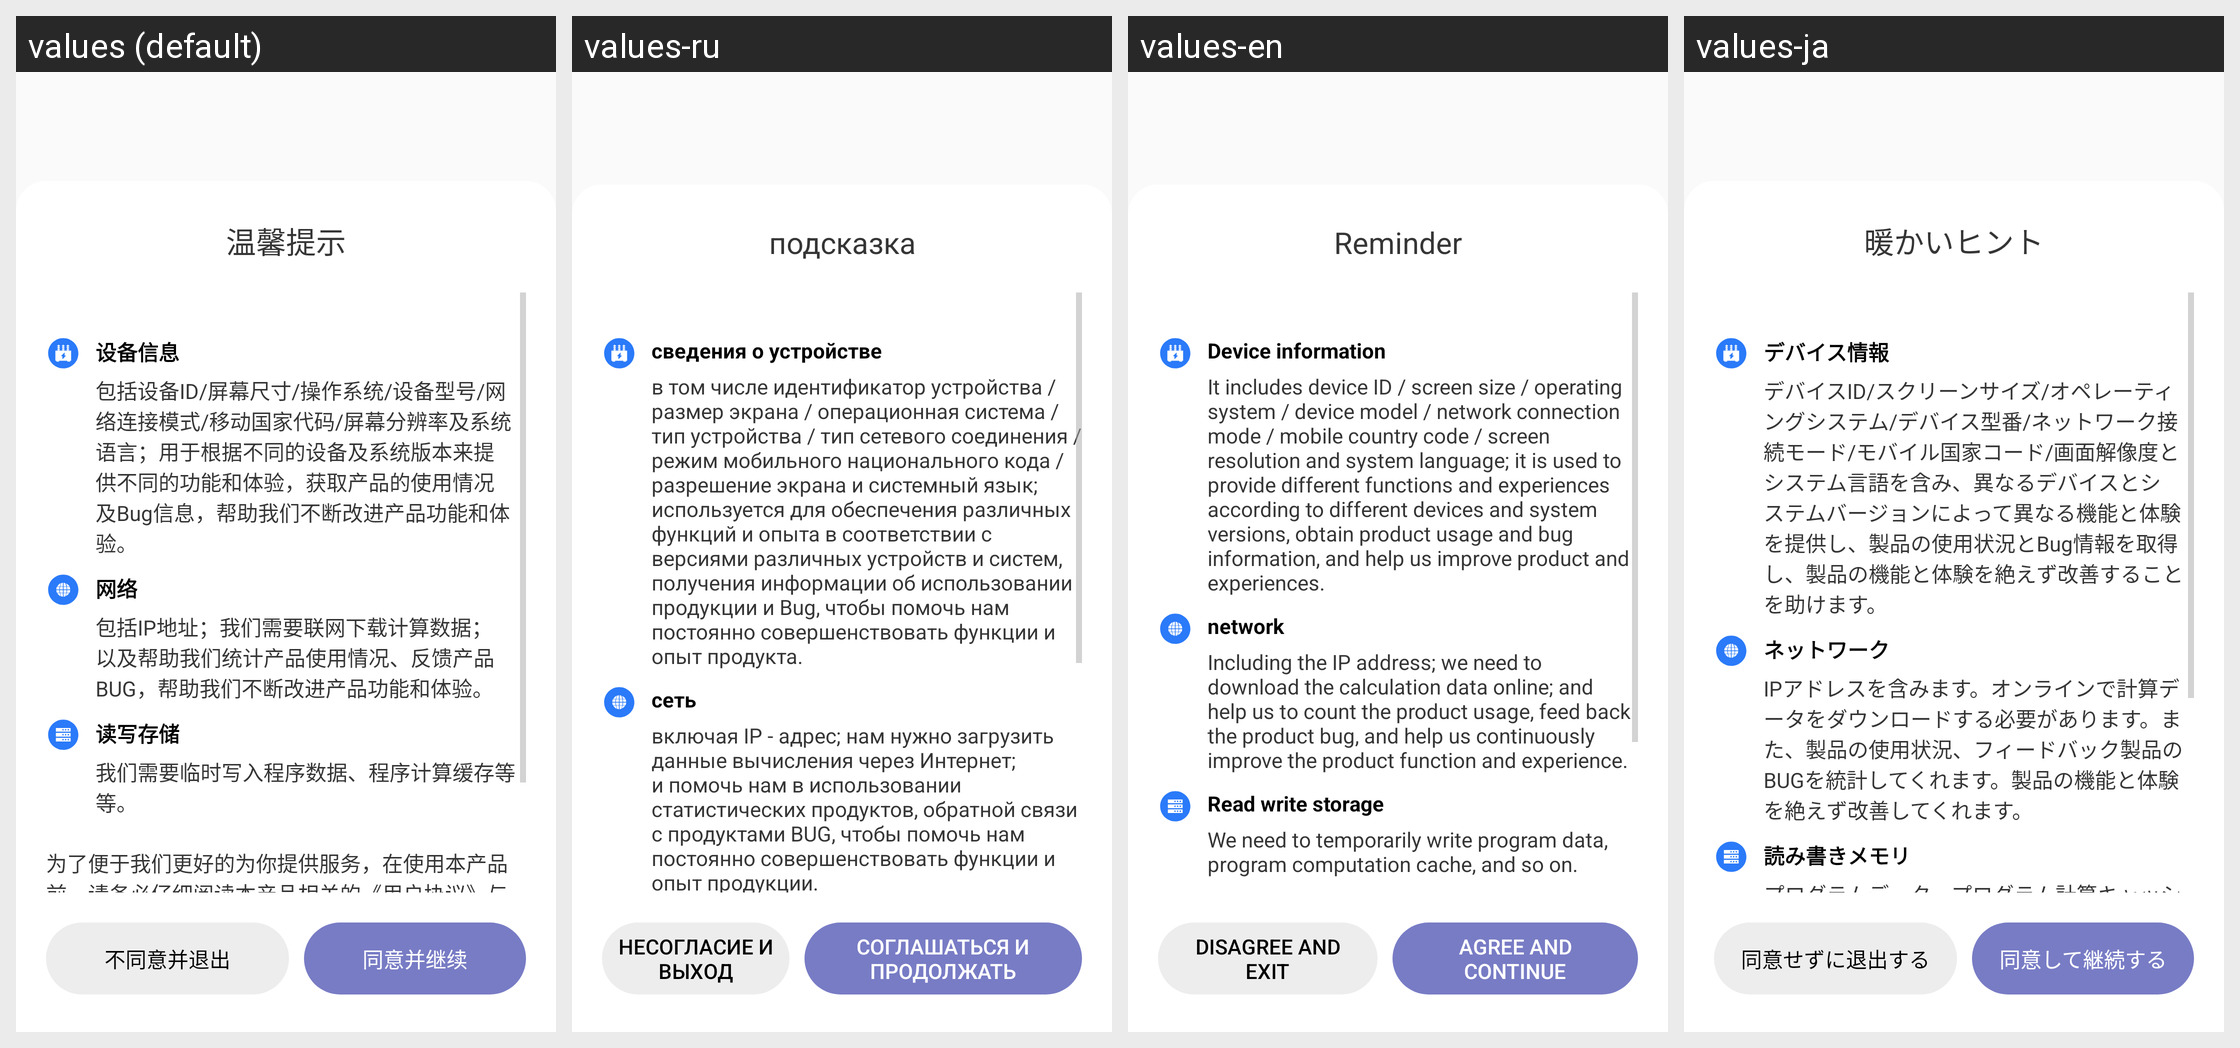

For this localized Android screen grid, give each drawn string resource with its value in every locale shown.
Android screen res/layout/dialog_argeement.xml rendered under 4 locales, left to right: values (default), values-ru, values-en, values-ja. Device: Nexus 5 (rendered at 1080×1920; each locale shown at half size, 540×960, under a caption strip naming it); theme AppTheme.
Other locales in the repository, not shown: values-de, values-es, values-fr, values-zh-rTW.
Strings drawn on this screen, with the default value and each locale's value (text and hints the layout hard-codes, and strings that could not be matched under every locale, appear in the picture but are not listed):

title_reminder
  values: 温馨提示
  values-ru: подсказка
  values-en: Reminder
  values-ja: 暖かいヒント

text_agreement_devinfo
  values: 设备信息
  values-ru: сведения о устройстве
  values-en: Device information
  values-ja: デバイス情報

text_agreement_devinfo_sub
  values: 包括设备ID/屏幕尺寸/操作系统/设备型号/网络连接模式/移动国家代码/屏幕分辨率及系统语言；用于根据不同的设备及系统版本来提供不同的功能和体验，获取产品的使用情况及Bug信息，帮助我们不断改进产品功能和体验。
  values-ru: в том числе идентификатор устройства / размер экрана / операционная система / тип устройства / тип сетевого соединения / режим мобильного национального кода / разрешение экрана и системный язык; используется для обеспечения различных функций и опыта в соответствии с версиями различных устройств и систем, получения информации об использовании продукции и Bug, чтобы помочь нам постоянно …[clipped]
  values-en: It includes device ID / screen size / operating system / device model / network connection mode / mobile country code / screen resolution and system language; it is used to provide different functions and experiences according to different devices and system versions, obtain product usage and bug information, and help us improve product and experiences.
  values-ja: デバイスID/スクリーンサイズ/オペレーティングシステム/デバイス型番/ネットワーク接続モード/モバイル国家コード/画面解像度とシステム言語を含み、異なるデバイスとシステムバージョンによって異なる機能と体験を提供し、製品の使用状況とBug情報を取得し、製品の機能と体験を絶えず改善することを助けます。

text_agreement_interenet
  values: 网络
  values-ru: сеть
  values-en: network
  values-ja: ネットワーク

text_agreement_interenet_sub
  values: 包括IP地址；我们需要联网下载计算数据；以及帮助我们统计产品使用情况、反馈产品BUG，帮助我们不断改进产品功能和体验。
  values-ru: включая IP - адрес; нам нужно загрузить данные вычисления через Интернет; и помочь нам в использовании статистических продуктов, обратной связи с продуктами BUG, чтобы помочь нам постоянно совершенствовать функции и опыт продукции.
  values-en: Including the IP address; we need to download the calculation data online; and help us to count the product usage, feed back the product bug, and help us continuously improve the product function and experience.
  values-ja: IPアドレスを含みます。オンラインで計算データをダウンロードする必要があります。また、製品の使用状況、フィードバック製品のBUGを統計してくれます。製品の機能と体験を絶えず改善してくれます。

text_agreement_not_allow
  values: 不同意并退出
  values-ru: несогласие и выход
  values-en: Disagree and exit
  values-ja: 同意せずに退出する

text_agreement_allow
  values: 同意并继续
  values-ru: соглашаться и продолжать
  values-en: Agree and continue
  values-ja: 同意して継続する
